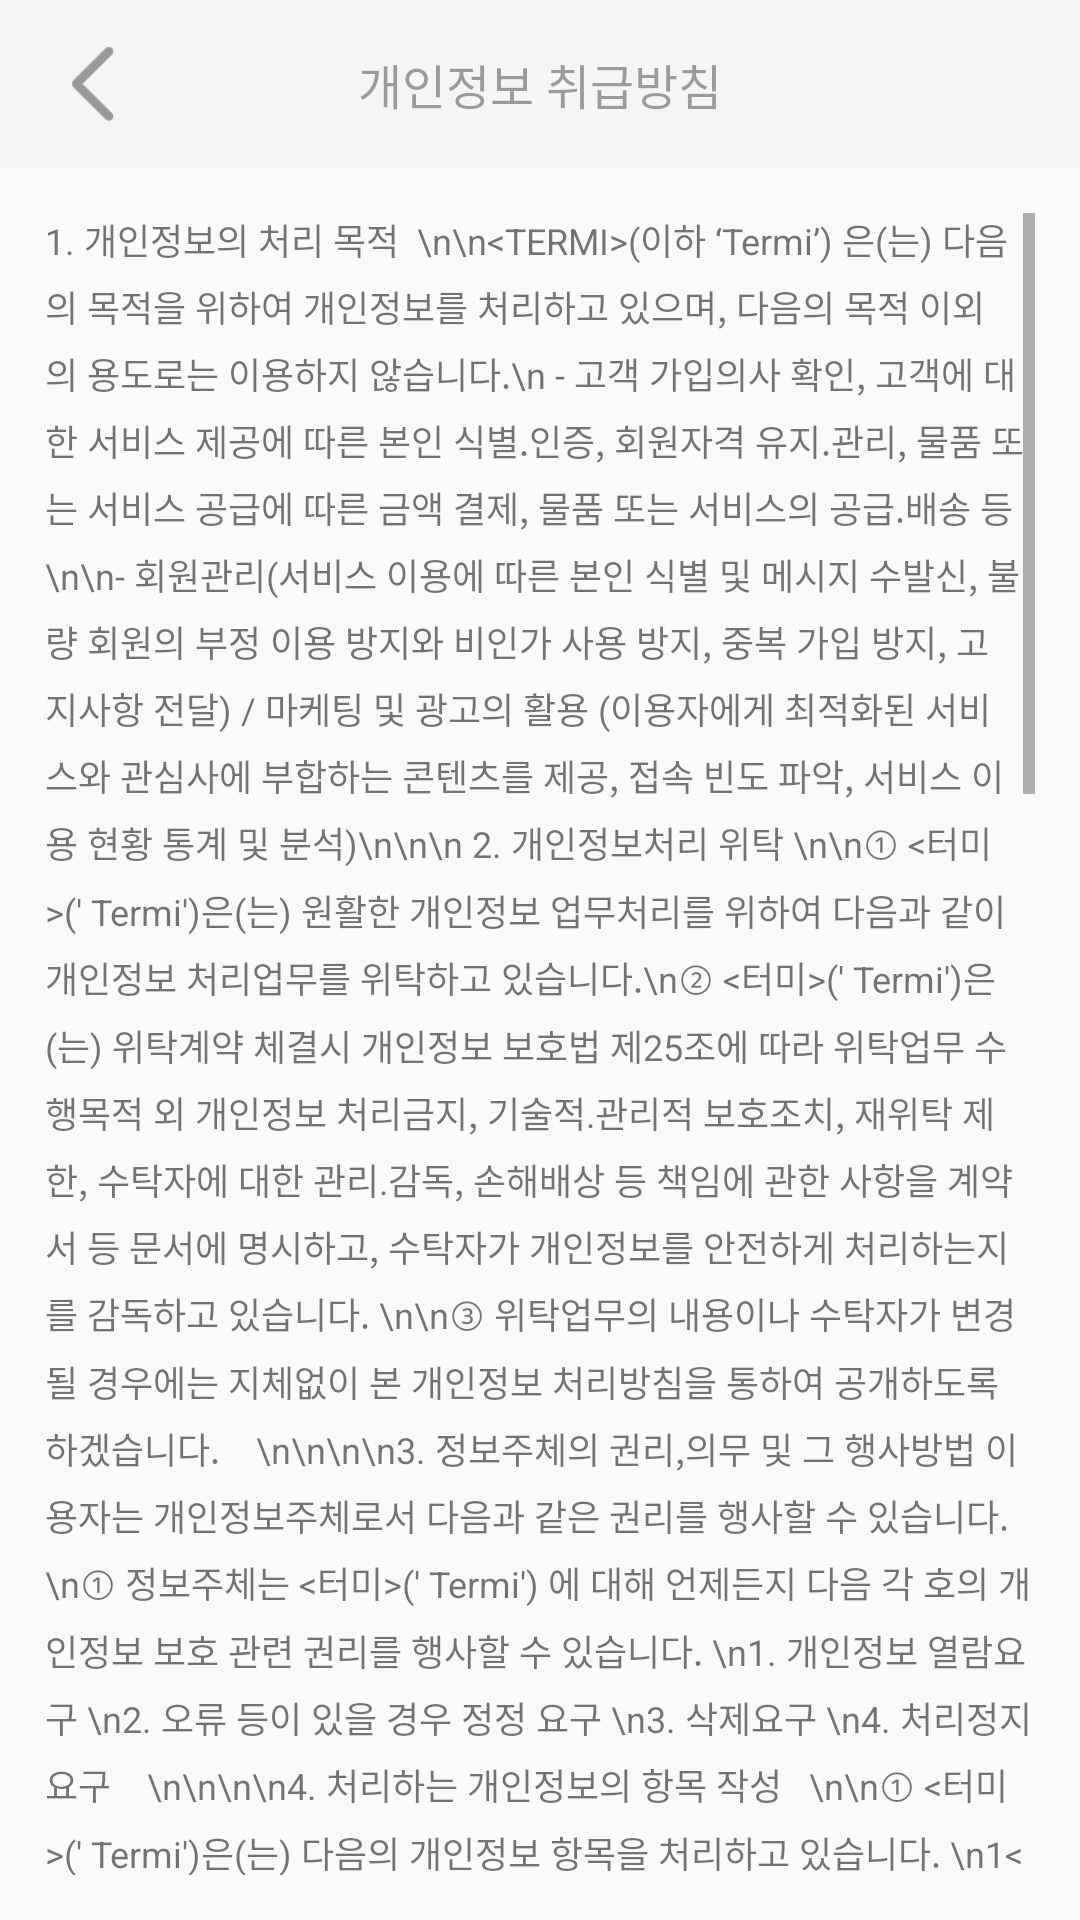

Layout XML and referenced resources for this Android screen:
<!-- AndroidManifest.xml: application theme AppTheme -->
<!-- res/layout/activity_clause.xml -->
<?xml version="1.0" encoding="utf-8"?>
<RelativeLayout xmlns:android="http://schemas.android.com/apk/res/android"
    xmlns:tools="http://schemas.android.com/tools"
    android:layout_width="match_parent"
    android:layout_height="match_parent"
    android:paddingBottom="@dimen/activity_vertical_margin"
    android:paddingLeft="@dimen/activity_horizontal_margin"
    android:paddingRight="@dimen/activity_horizontal_margin"
    android:paddingTop="@dimen/activity_vertical_margin"
    tools:context="com.kyudong.termi.ClauseActivity">

    <android.support.v7.widget.Toolbar

        android:id="@+id/clauseToolbar"
        android:layout_width="match_parent"
        android:layout_height="56dp"
        android:background="#f5f5f5">

        <ImageView
            android:layout_width="30dp"
            android:layout_height="25dp"
            android:src="@drawable/back"
            android:id="@+id/clausebackImageView" />

        <TextView
            android:layout_gravity="center"
            android:layout_width="wrap_content"
            android:layout_height="wrap_content"
            android:text="개인정보 취급방침"
            android:textColor="#5e000000"
            android:textSize="16dp"
            android:id="@+id/cluasedeleteBtnTxv" />

    </android.support.v7.widget.Toolbar>

    <TextView
        android:layout_width="match_parent"
        android:layout_height="match_parent"
        android:id="@+id/textView10"
        android:layout_centerVertical="true"
        android:layout_centerHorizontal="true"
        android:layout_below="@+id/clauseToolbar"
        android:text="1. 개인정보의 처리 목적  \n\n&lt;TERMI>(이하 ‘Termi’) 은(는) 다음의 목적을 위하여 개인정보를 처리하고 있으며, 다음의 목적 이외의 용도로는 이용하지 않습니다.\n - 고객 가입의사 확인, 고객에 대한 서비스 제공에 따른 본인 식별.인증, 회원자격 유지.관리, 물품 또는 서비스 공급에 따른 금액 결제, 물품 또는 서비스의 공급.배송 등  \n\n- 회원관리(서비스 이용에 따른 본인 식별 및 메시지 수발신, 불량 회원의 부정 이용 방지와 비인가 사용 방지, 중복 가입 방지, 고지사항 전달) / 마케팅 및 광고의 활용 (이용자에게 최적화된 서비스와 관심사에 부합하는 콘텐츠를 제공, 접속 빈도 파악, 서비스 이용 현황 통계 및 분석)\n\n\n 2. 개인정보처리 위탁 \n\n① &lt;터미>(&apos; Termi&apos;)은(는) 원활한 개인정보 업무처리를 위하여 다음과 같이 개인정보 처리업무를 위탁하고 있습니다.\n② &lt;터미>(&apos; Termi&apos;)은(는) 위탁계약 체결시 개인정보 보호법 제25조에 따라 위탁업무 수행목적 외 개인정보 처리금지, 기술적․관리적 보호조치, 재위탁 제한, 수탁자에 대한 관리․감독, 손해배상 등 책임에 관한 사항을 계약서 등 문서에 명시하고, 수탁자가 개인정보를 안전하게 처리하는지를 감독하고 있습니다. \n\n③ 위탁업무의 내용이나 수탁자가 변경될 경우에는 지체없이 본 개인정보 처리방침을 통하여 공개하도록 하겠습니다.    \n\n\n\n3. 정보주체의 권리,의무 및 그 행사방법 이용자는 개인정보주체로서 다음과 같은 권리를 행사할 수 있습니다. \n① 정보주체는 &lt;터미>(&apos; Termi&apos;) 에 대해 언제든지 다음 각 호의 개인정보 보호 관련 권리를 행사할 수 있습니다. \n1. 개인정보 열람요구 \n2. 오류 등이 있을 경우 정정 요구 \n3. 삭제요구 \n4. 처리정지 요구    \n\n\n\n4. 처리하는 개인정보의 항목 작성   \n\n① &lt;터미>(&apos; Termi&apos;)은(는) 다음의 개인정보 항목을 처리하고 있습니다. \n1&lt;회원가입 및 서비스 이용을 위한 개인정보 수집> \n- 필수항목 : 서비스 이용 기록, 접속 로그, 쿠키, 단말기의 전화번호  \n\n5. 개인정보의 파기&lt;터미>(&apos; Termi&apos;)은(는) 원칙적으로 개인정보 처리목적이 달성된 경우에는 지체없이 해당 개인정보를 파기합니다. 파기의 절차, 기한 및 방법은 다음과 같습니다. \n-파기절차이용자가 입력한 정보는 목적 달성 후 별도의 DB에 옮겨져(종이의 경우 별도의 서류) 내부 방침 및 기타 관련 법령에 따라 일정기간 저장된 후 혹은 즉시 파기됩니다. 이 때, DB로 옮겨진 개인정보는 법률에 의한 경우가 아니고서는 다른 목적으로 이용되지 않습니다.-파기기한이용자의 개인정보는 개인정보의 보유기간이 경과된 경우에는 보유기간의 종료일로부터 5일 이내에, 개인정보의 처리 목적 달성, 해당 서비스의 폐지, 사업의 종료 등 그 개인정보가 불필요하게 되었을 때에는 개인정보의 처리가 불필요한 것으로 인정되는 날로부터 5일 이내에 그 개인정보를 파기합니다.    \n\n\n\n6. 개인정보의 안전성 확보 조치 &lt;터미>(&apos; Termi&apos;)은(는) 개인정보보호법 제29조에 따라 다음과 같이 안전성 확보에 필요한 기술적/관리적 및 물리적 조치를 하고 있습니다. \n1. 해킹 등에 대비한 기술적 대책 \n&lt;터미>(&apos; Termi&apos;)은 해킹이나 컴퓨터 바이러스 등에 의한 개인정보 유출 및 훼손을 막기 위하여 보안프로그램을 설치하고 주기적인 갱신·점검을 하며 외부로부터 접근이 통제된 구역에 시스템을 설치하고 기술적/물리적으로 감시 및 차단하고 있습니다.  \n\n2. 개인정보의 암호화 \n이용자의 개인정보는 비밀번호는 암호화 되어 저장 및 관리되고 있어, 본인만이 알 수 있으며 중요한 데이터는 파일 및 전송 데이터를 암호화 하거나 파일 잠금 기능을 사용하는 등의 별도 보안기능을 사용하고 있습니다.  \n\n3. 개인정보에 대한 접근 제한 \n개인정보를 처리하는 데이터베이스시스템에 대한 접근권한의 부여,변경,말소를 통하여 개인정보에 대한 접근통제를 위하여 필요한 조치를 하고 있으며 침입차단시스템을 이용하여 외부로부터의 무단 접근을 통제하고 있습니다.  \n\n4. 문서보안을 위한 잠금장치 사용 \n개인정보가 포함된 서류, 보조저장매체 등을 잠금장치가 있는 안전한 장소에 보관하고 있습니다.  \n\n5. 비인가자에 대한 출입 통제 \n개인정보를 보관하고 있는 물리적 보관 장소를 별도로 두고 이에 대해 출입통제 절차를 수립, 운영하고 있습니다.     \n\n\n\n\n7. 개인정보 보호책임자 작성  \n\n① &lt;터미>(&apos; Termi&apos;)은(는) 개인정보 처리에 관한 업무를 총괄해서 책임지고, 개인정보 처리와 관련한 정보주체의 불만처리 및 피해구제 등을 위하여 아래와 같이 개인정보 보호책임자를 지정하고 있습니다.  \n\n▶ 개인정보 보호책임자  \n성명 :오지은  \n연락처 :010-7372-8018 이메일: termiceo@gmail.com  \n② 정보주체께서는 &lt;터미>(&apos; Termi&apos;)의 서비스(또는 사업)을 이용하시면서 발생한 모든 개인정보 보호 관련 문의, 불만처리, 피해구제 등에 관한 사항을 개인정보 보호책임자 및 담당부서로 문의하실 수 있습니다. &lt;터미>(&apos; Termi&apos;)은(는) 정보주체의 문의에 대해 지체 없이 답변 및 처리해드릴 것입니다.    \n\n\n\n8. 개인정보 처리방침 변경 \n①이 개인정보처리방침은 시행일로부터 적용되며, 법령 및 방침에 따른 변경내용의 추가, 삭제 및 정정이 있는 경우에는 변경사항의 시행 7일 전부터 공지사항을 통하여 고지할 것입니다."
        android:padding="15dp"
        android:textSize="12dp"
        android:scrollbars="vertical"
        android:lineSpacingExtra="5dp" />

</RelativeLayout>
<!-- resources referenced by this layout -->
<resources>
  <dimen name="activity_horizontal_margin">0dp</dimen>
  <dimen name="activity_vertical_margin">0dp</dimen>
  <!-- drawable back: png bitmap (drawable, 1034 bytes) -->
  <style name="AppTheme" parent="Theme.AppCompat.Light.NoActionBar">
          
          <item name="colorPrimary">#fafafa</item>
          <item name="colorPrimaryDark">@color/colorPrimaryDark</item>
          <item name="colorAccent">@color/colorAccent</item>
      </style>
  <color name="colorPrimaryDark">#E0E0E0</color>
  <color name="colorAccent">#FF4081</color>
</resources>
